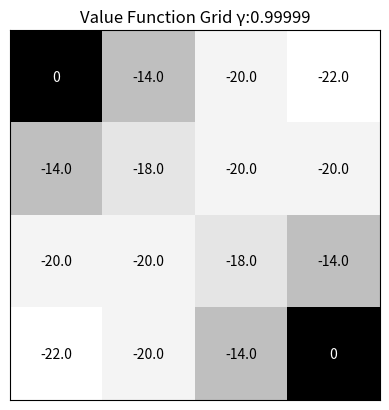

The matplotlib source for this figure:
import numpy as np
import matplotlib.pyplot as plt

# Entrega #4 - Dynamic Programming - TEMPLATE
#
# grid world, episodic task (terminal state)
# bellman equation, slide 29
# policy evaluation / prediction, for estimating V, page 27

actions = ['l', 'r', 'u', 'd']

# transition function: 
# maps current state s, and action a to next state ns and reward
# returns a tuple <next state>, <reward>
def act(s, a):
    ns = list(s)
    reward = -1  

    # special case
    if s == [0,0] or s == [3,3]:
        return ns, 0  
    if a == 'r':
        ns[1] += 1
    elif a == 'l':
        ns[1] -= 1
    elif a == 'u':
        ns[0] -= 1
    elif a == 'd':
        ns[0] += 1

    # test for action taking outside the grid
    for i in [0,1]: # for both dimensions
        if ns[i] < 0:
            ns[i] = 0
        if ns[i] >= 4:
            ns[i] = 3
    return ns, reward

pi_as = 0.25  # pi(a/s), equiprobable random policy
gamma = 0.99999 # discount factor  

Delta = 10
k = 0
# mx, my = 4,4
value = np.zeros((4,4))
eps = 0.00001

while Delta > eps:
    Delta = 0
    # for all states in state space (grid (i,j))
    for i in range(4):
        for j in range(4):
            v = 0 
            s = [i,j]
            for a in actions:
                snext, rw = act(s, a)
                v += pi_as * (rw + gamma*value[snext[0],snext[1]])
            Delta = max(Delta, abs(v - value[i,j]))
            value[i, j] = v
    k += 1

print(value)
print(f"iter num: {k}")

plt.imshow(value, cmap='Greys')

for i in range(4):
    for j in range(4):
        if (i,j) == (0,0) or (i,j) == (3,3):
            plt.text(j, i, f'{value[i,j]:.0f}', 
                    ha='center', va='center', color='white')
        else:
            plt.text(j, i, f'{value[i,j]:.1f}', 
                    ha='center', va='center', color='black')

plt.xticks([])  # Remove eixo 
plt.yticks([])  
#  Δ:{Delta}
plt.title(f'Value Function Grid γ:{gamma}')
plt.show()
